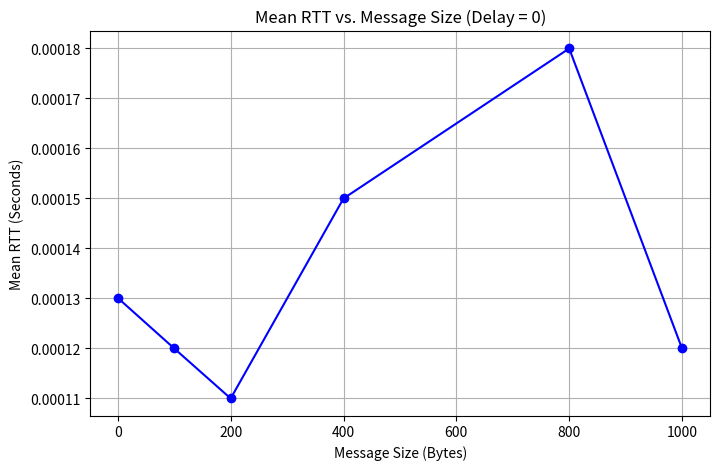
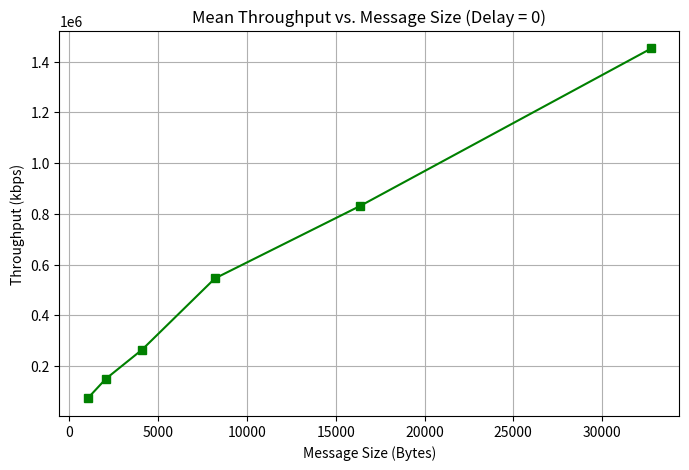
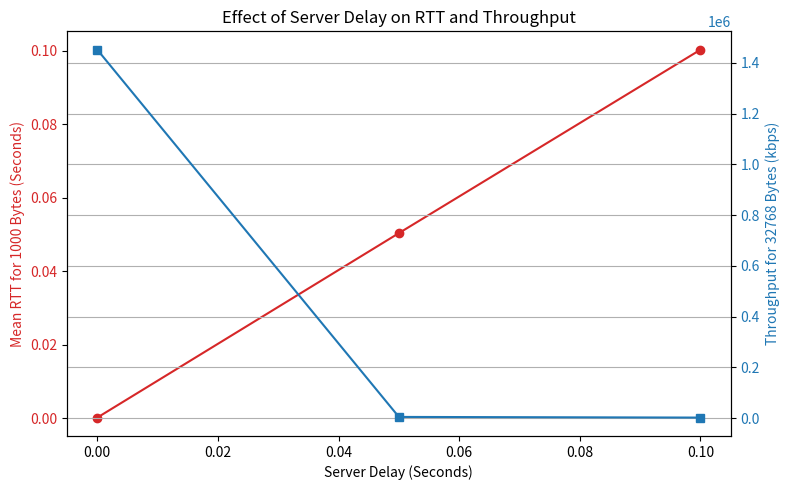

These charts were generated, in order, by the following Python code:
import matplotlib.pyplot as plt

# --- DATA ---
rtt_sizes = [1, 100, 200, 400, 800, 1000]
rtt_times = [0.00013, 0.00012, 0.00011, 0.00015, 0.00018, 0.00012]

tput_sizes = [1024, 2048, 4096, 8192, 16384, 32768]
tput_vals = [72386.36, 149577.43, 264866.60, 545470.57, 831645.51, 1451994.30]

delay_vals = [0, 0.05, 0.1]
delay_rtt = [0.00012, 0.05033, 0.10026]  # For 1000 bytes
delay_tput = [1451994.30, 5193.00, 2610.32]  # For 32768 bytes

# --- GRAPH 1: RTT vs Size ---
plt.figure(figsize=(8, 5))
plt.plot(rtt_sizes, rtt_times, marker="o", linestyle="-", color="b")
plt.title("Mean RTT vs. Message Size (Delay = 0)")
plt.xlabel("Message Size (Bytes)")
plt.ylabel("Mean RTT (Seconds)")
plt.grid(True)
plt.savefig("graph1_rtt.png")
plt.close()

# --- GRAPH 2: Throughput vs Size ---
plt.figure(figsize=(8, 5))
plt.plot(tput_sizes, tput_vals, marker="s", linestyle="-", color="g")
plt.title("Mean Throughput vs. Message Size (Delay = 0)")
plt.xlabel("Message Size (Bytes)")
plt.ylabel("Throughput (kbps)")
plt.grid(True)
plt.savefig("graph2_tput.png")
plt.close()

# --- GRAPH 3: Effect of Server Delay ---
fig, ax1 = plt.subplots(figsize=(8, 5))

color = "tab:red"
ax1.set_xlabel("Server Delay (Seconds)")
ax1.set_ylabel("Mean RTT for 1000 Bytes (Seconds)", color=color)
ax1.plot(delay_vals, delay_rtt, marker="o", color=color, label="RTT")
ax1.tick_params(axis="y", labelcolor=color)

ax2 = ax1.twinx()
color = "tab:blue"
ax2.set_ylabel("Throughput for 32768 Bytes (kbps)", color=color)
ax2.plot(delay_vals, delay_tput, marker="s", color=color, label="Throughput")
ax2.tick_params(axis="y", labelcolor=color)

plt.title("Effect of Server Delay on RTT and Throughput")
fig.tight_layout()
plt.grid(True)
plt.savefig("graph3_delay.png")
plt.close()

print("Graphs successfully saved as PNG files!")
